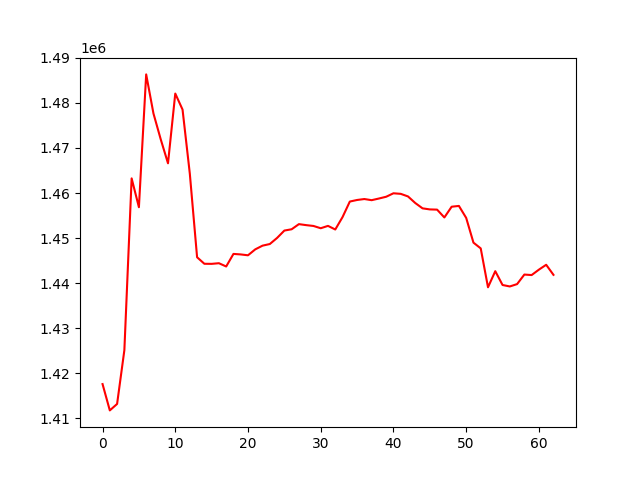

Values plotted in this chart, from the file beside it:
, 0
0, 1417608
1, 1411768
2, 1413200
3, 1425123
4, 1463245
5, 1456852
6, 1486317
7, 1477648
8, 1471916
9, 1466590
10, 1482066
11, 1478512
12, 1464295
13, 1445746
14, 1444300
15, 1444282
16, 1444425
17, 1443698
18, 1446488
19, 1446373
20, 1446182
21, 1447500
22, 1448321
23, 1448681
24, 1450034
25, 1451669
26, 1451957
27, 1453095
28, 1452873
29, 1452689
30, 1452185
31, 1452709
32, 1451904
33, 1454659
34, 1458105
35, 1458455
36, 1458665
37, 1458410
38, 1458778
39, 1459173
40, 1459940
41, 1459816
42, 1459240
43, 1457778
44, 1456598
45, 1456363
46, 1456313
47, 1454575
48, 1456960
49, 1457135
50, 1454481
51, 1448991
52, 1447712
53, 1439085
54, 1442656
55, 1439592
56, 1439267
57, 1439791
58, 1441907
59, 1441797
... 3 more rows
